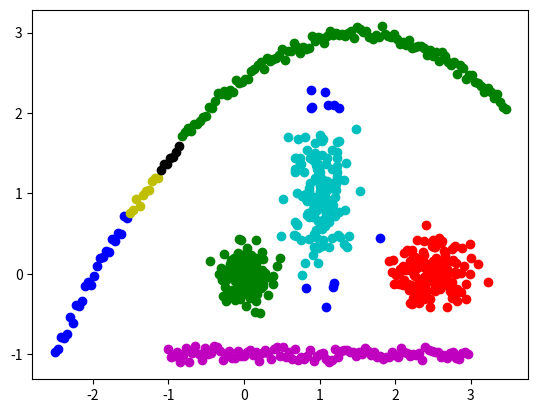

Recreate this plot in Python.
from itertools import cycle
from math import hypot
from numpy import random
import matplotlib.pyplot as plt


def dbscan_naive(P, eps, m, distance):

    NOISE = 0
    C = 0

    visited_points = set()
    clustered_points = set()
    clusters = {NOISE: []}

    def region_query(p):
        return [q for q in P if distance(p, q) < eps]

    def expand_cluster(p, neighbours):
        if C not in clusters:
            clusters[C] = []
        clusters[C].append(p)
        clustered_points.add(p)
        while neighbours:
            q = neighbours.pop()
            if q not in visited_points:
                visited_points.add(q)
                neighbourz = region_query(q)
                if len(neighbourz) > m:
                    neighbours.extend(neighbourz)
            if q not in clustered_points:
                clustered_points.add(q)
                clusters[C].append(q)
                if q in clusters[NOISE]:
                    clusters[NOISE].remove(q)

    for p in P:
        if p in visited_points:
            continue
        visited_points.add(p)
        neighbours = region_query(p)
        if len(neighbours) < m:
            clusters[NOISE].append(p)
        else:
            C += 1
            expand_cluster(p, neighbours)

    return clusters


if __name__ == "__main__":
    P = [(random.randn()/6, random.randn()/6) for i in range(150)]
    P.extend([(random.randn()/4 + 2.5, random.randn()/5) for i in range(150)])
    P.extend([(random.randn()/5 + 1, random.randn()/2 + 1)
             for i in range(150)])
    P.extend([(i/25 - 1, + random.randn()/20 - 1) for i in range(100)])
    P.extend([(i/25 - 2.5, 3 - (i/50 - 2)**2 + random.randn()/20)
             for i in range(150)])

    clusters = dbscan_naive(P, 0.3, 10, lambda x,
                            y: hypot(x[0] - y[0], x[1] - y[1]))
    for c, points in zip(cycle('bgrcmykgrcmykgrcmykgrcmykgrcmykgrcmyk'), clusters.values()):
        X = [p[0] for p in points]
        Y = [p[1] for p in points]
        plt.scatter(X, Y, c=c)
    plt.show()
